Photos from the image-classification dataset "datasets" in the GitHub repository MatthiasDR96/vision_demonstrator. Its 3 classes are: c-not defect, no defect, scratch.

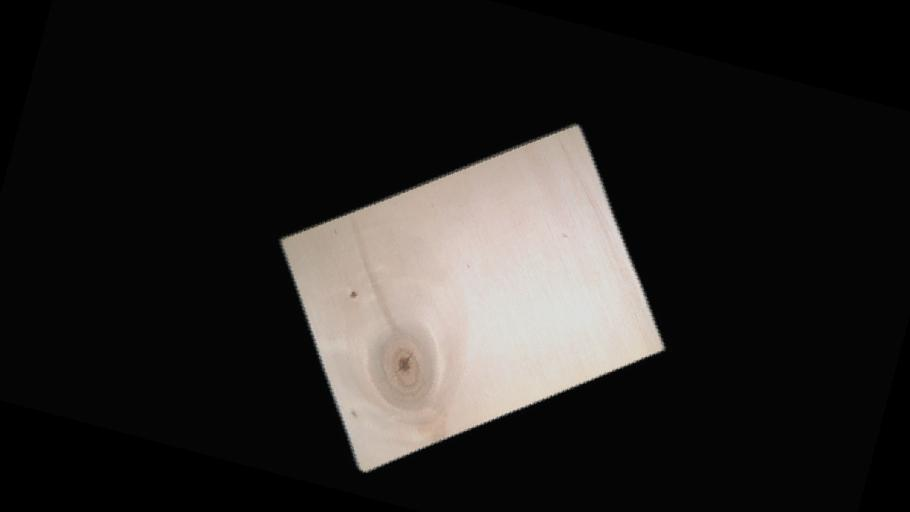
Label: c-not defect

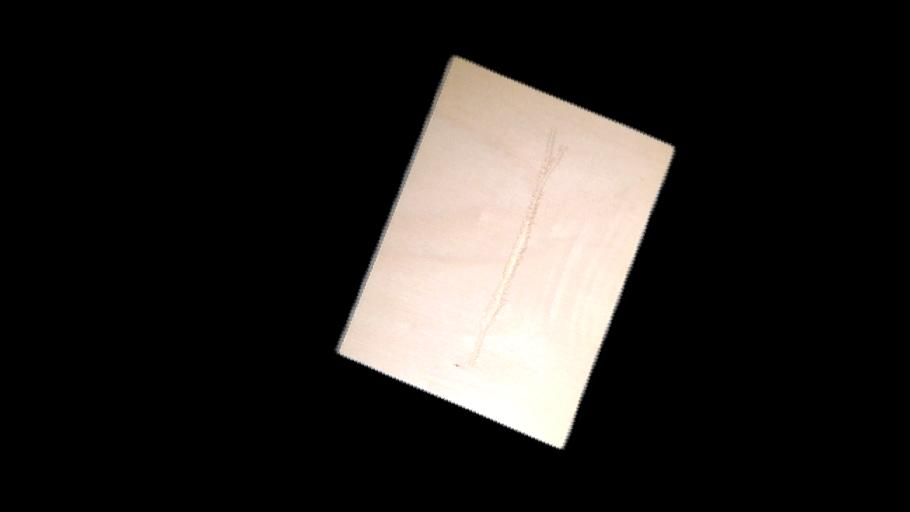
Label: scratch

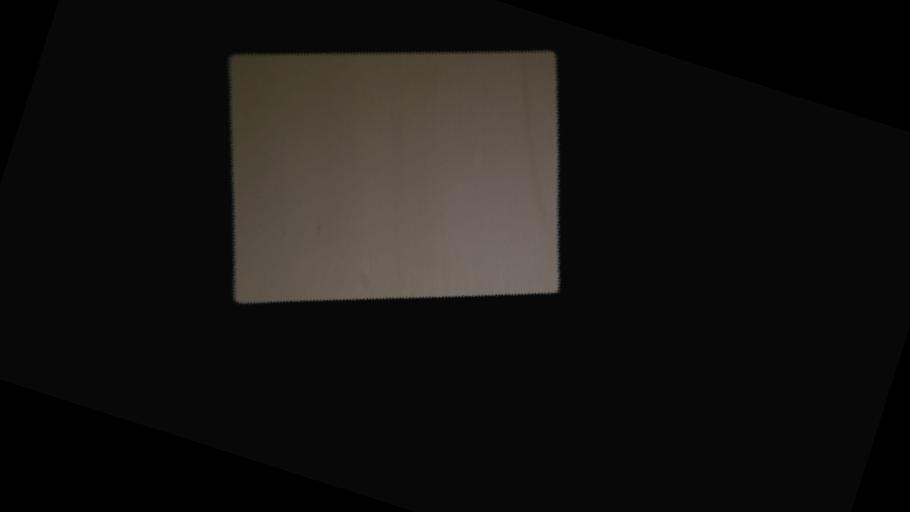
Label: no defect

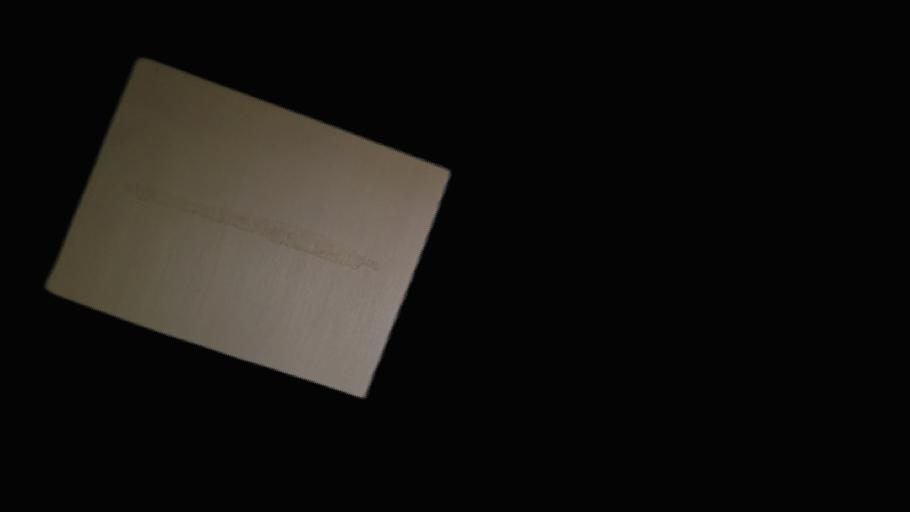
Label: scratch

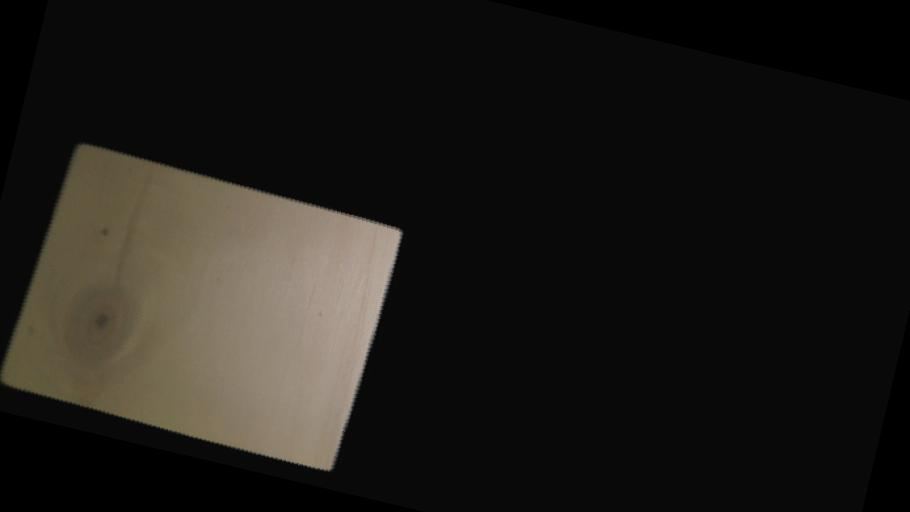
Label: c-not defect

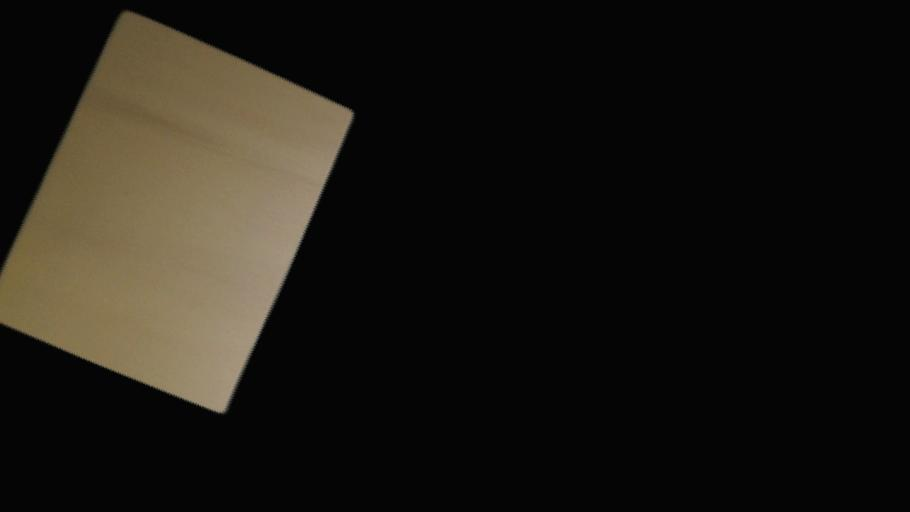
Label: no defect
